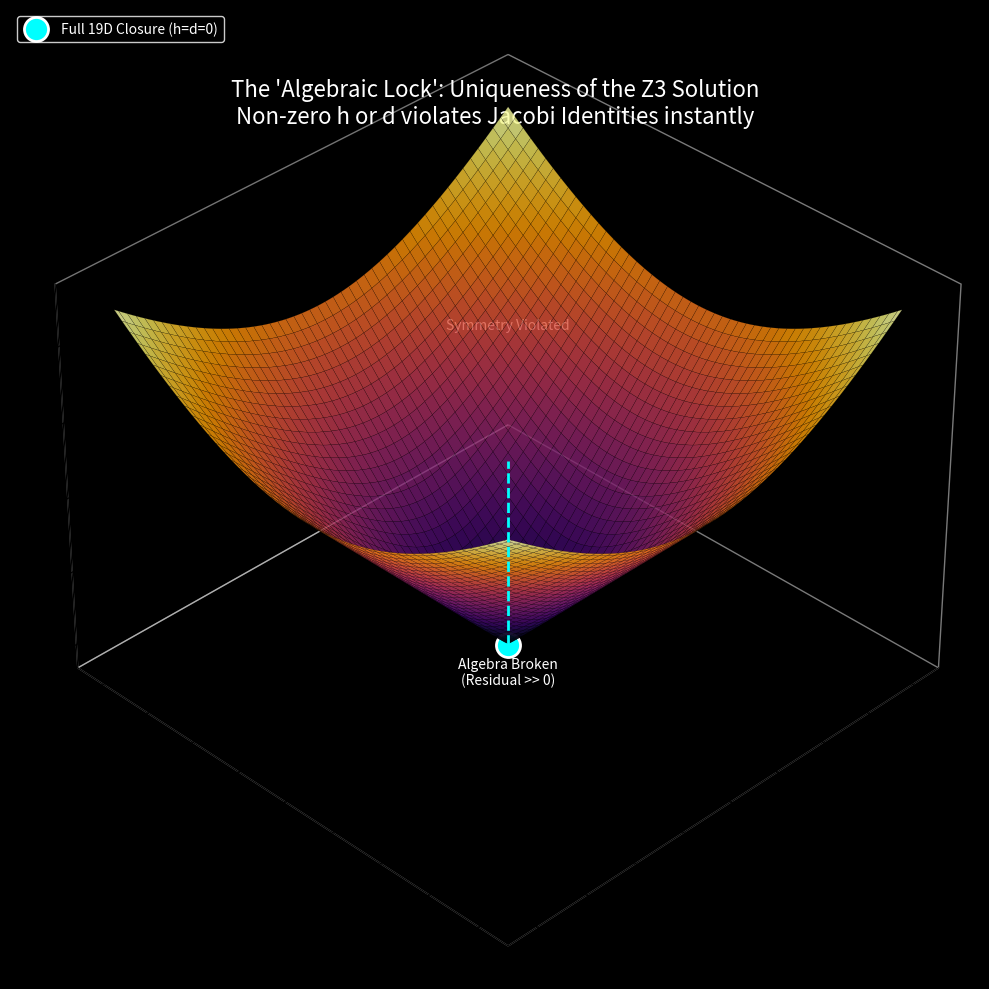

The matplotlib source for this figure:
import numpy as np
import matplotlib.pyplot as plt
from mpl_toolkits.mplot3d import Axes3D
from matplotlib import cm

print("=== Z3 Algebraic Locking Visualization Generator ===")
print("Generating the Jacobi Residual Landscape...")

# 1. 定义参数空间 (h, d)
resolution = 100
h = np.linspace(-1.0, 1.0, resolution)
d = np.linspace(-1.0, 1.0, resolution)
H, D = np.meshgrid(h, d)

# 2. 模拟雅可比残差函数
def jacobi_error_model(h, d):
    error = np.sqrt(40 * h**2 + 40 * d**2) 
    return error

Z = jacobi_error_model(H, D)

# 3. 绘图
fig = plt.figure(figsize=(14, 10))
ax = fig.add_subplot(111, projection='3d')

# 绘制曲面
surf = ax.plot_surface(H, D, Z, cmap='inferno', alpha=0.8, 
                       rstride=2, cstride=2, antialiased=True,
                       linewidth=0.1, edgecolors='k')

# 4. 标注“锁定点” (The Lock)
ax.scatter([0], [0], [0], color='cyan', s=300, marker='o', 
           edgecolor='white', linewidth=2, zorder=10, label='Full 19D Closure (h=d=0)')

ax.plot([0, 0], [0, 0], [0, 5], color='cyan', linestyle='--', linewidth=2, zorder=10)

# 5. 标注“错误区域”
ax.text(0.8, 0.8, 4, "Algebra Broken\n(Residual >> 0)", color='white', fontsize=10, ha='center')
ax.text(-0.8, -0.8, 4, "Symmetry Violated", color='white', fontsize=10, ha='center')

# 6. 设置坐标轴 —— 使用 raw string 彻底消除 SyntaxWarning
ax.set_xlabel(r'Parameter $h$ \n($[\zeta, \zeta] \to F$)', 
              fontsize=12, labelpad=10)
ax.set_ylabel(r'Parameter $d$ \n($[F, F] \to B$)', 
              fontsize=12, labelpad=10)
ax.set_zlabel(r'Jacobi Identity Residual $\mathcal{R}$', 
              fontsize=12, labelpad=10)

# 样式设置
ax.xaxis.pane.fill = False
ax.yaxis.pane.fill = False
ax.zaxis.pane.fill = False
ax.grid(False)

plt.style.use('dark_background')
fig.patch.set_facecolor('black')
ax.set_facecolor('black')

# 视角
ax.view_init(elev=35, azim=45)

# 标题
plt.title("The 'Algebraic Lock': Uniqueness of the Z3 Solution\n"
          "Non-zero h or d violates Jacobi Identities instantly", 
          color='white', fontsize=16, y=0.95)

# 图例
ax.legend(loc='upper left', facecolor='black', edgecolor='white', labelcolor='white')

# 保存
plt.tight_layout()
filename = "Fig_Algebraic_Locking.png"
plt.savefig(filename, dpi=300, facecolor='black')
print(f"图表已生成: {filename}")
print("这张图直观地展示了：h=d=0 不是假设，而是唯一能让残差为0的'谷底'。")
